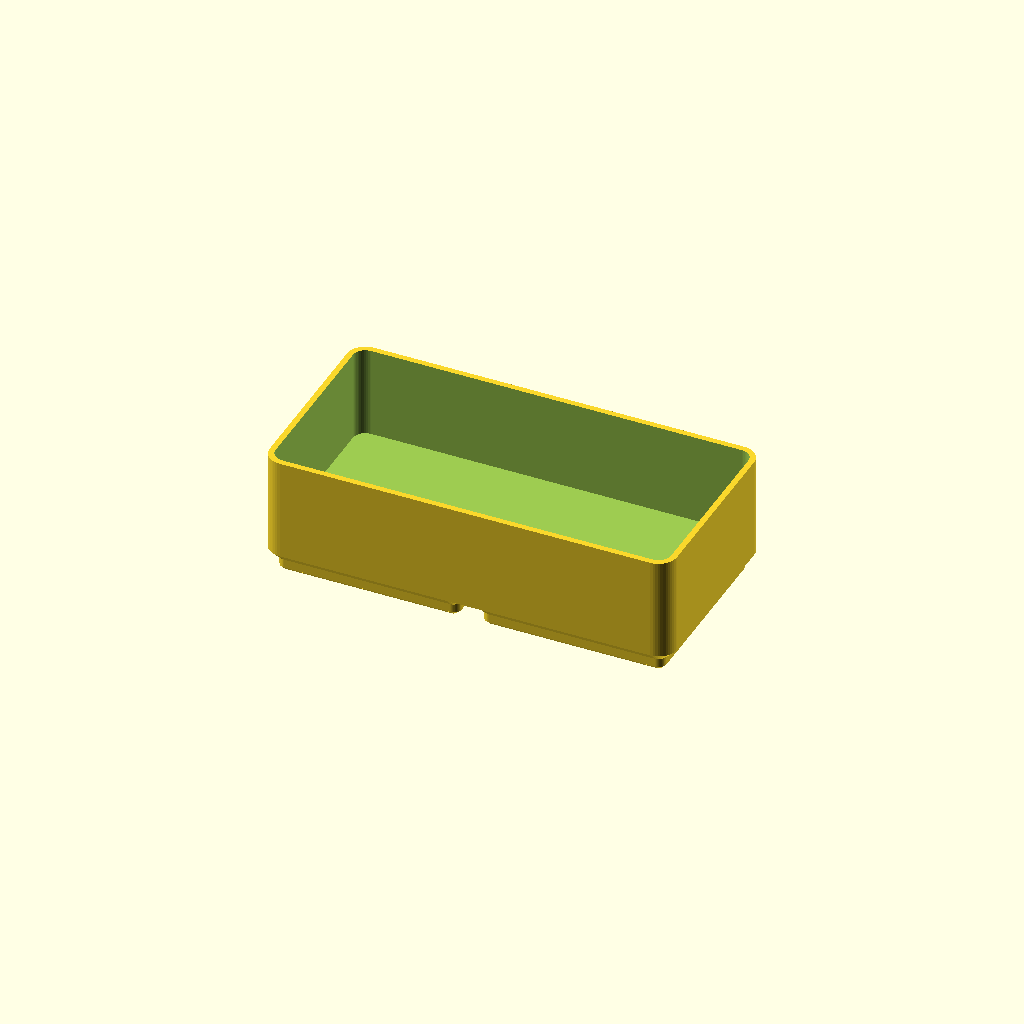
Cell 1 — every parameter at its default value.
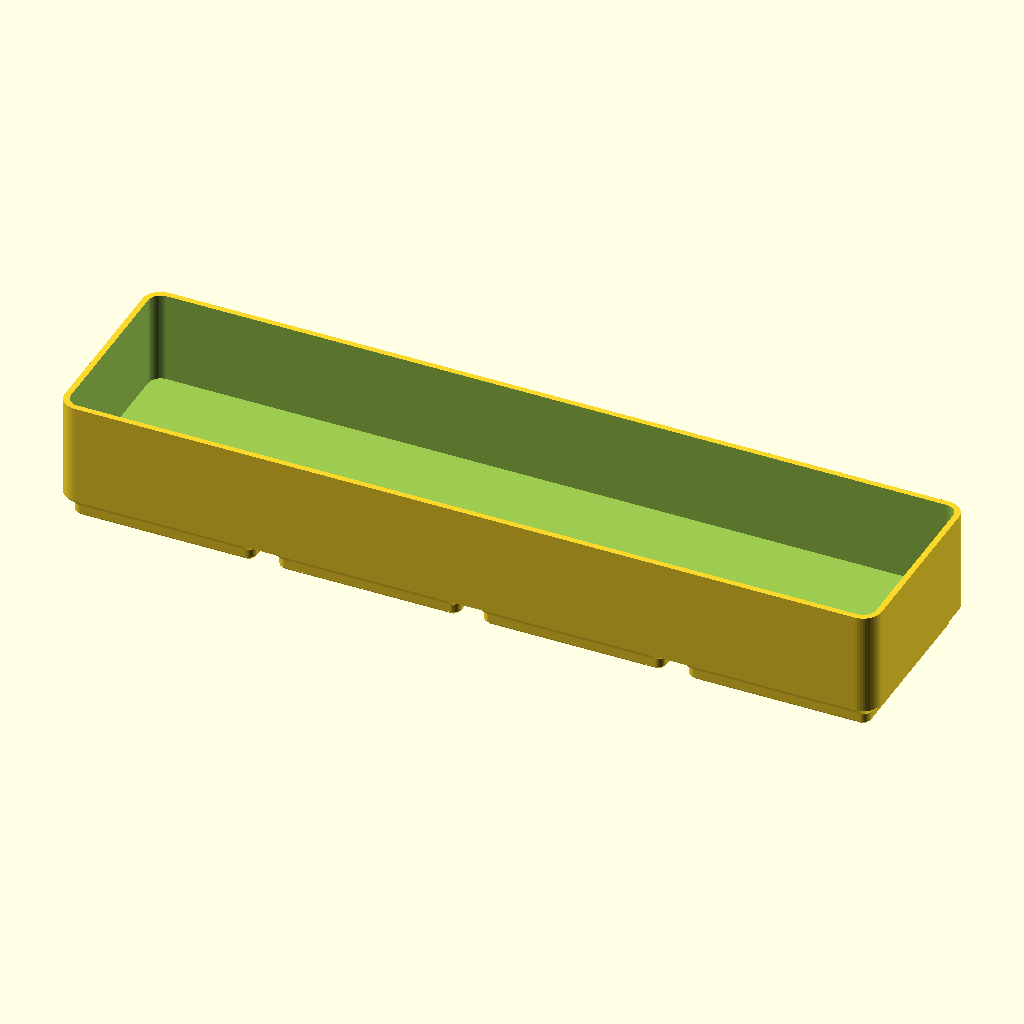
Cell 2: the same model with grid_x = 4.
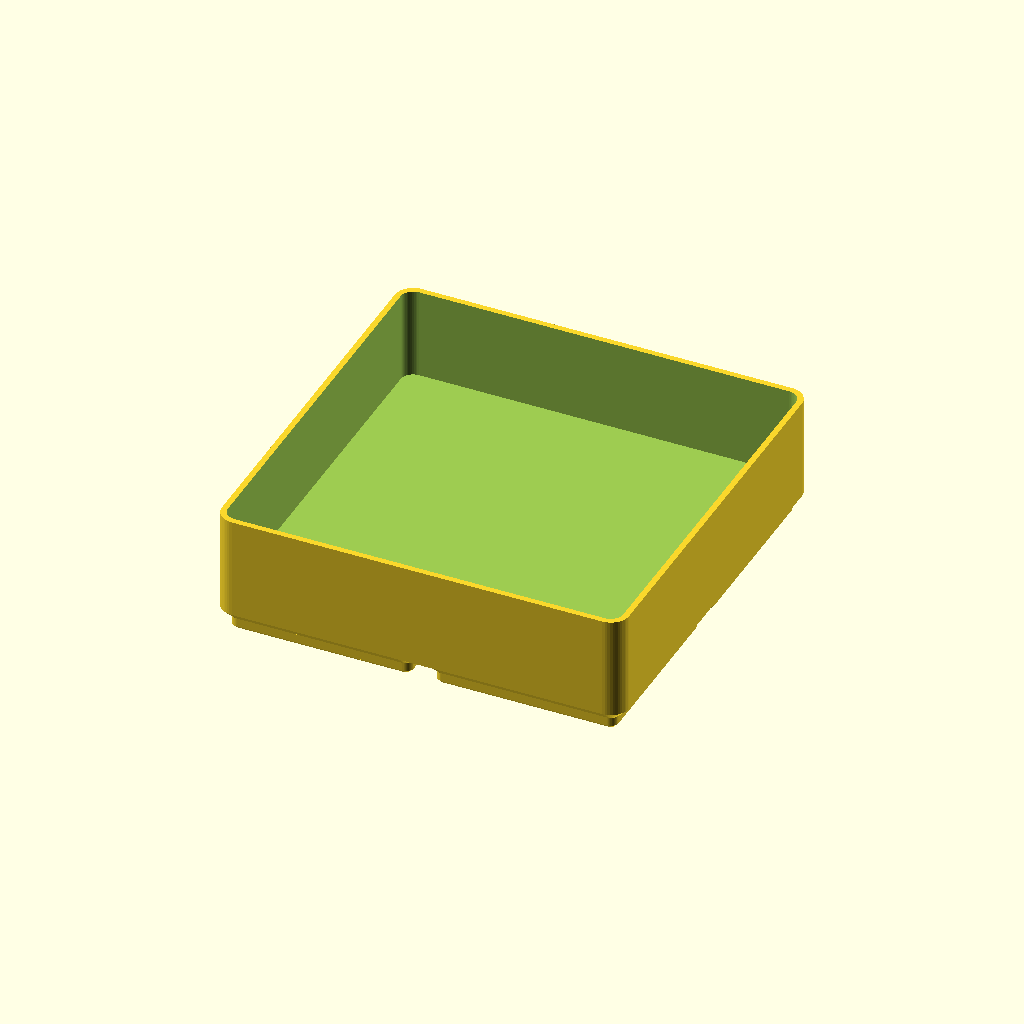
Cell 3 — grid_y set to 2, the other parameters unchanged.
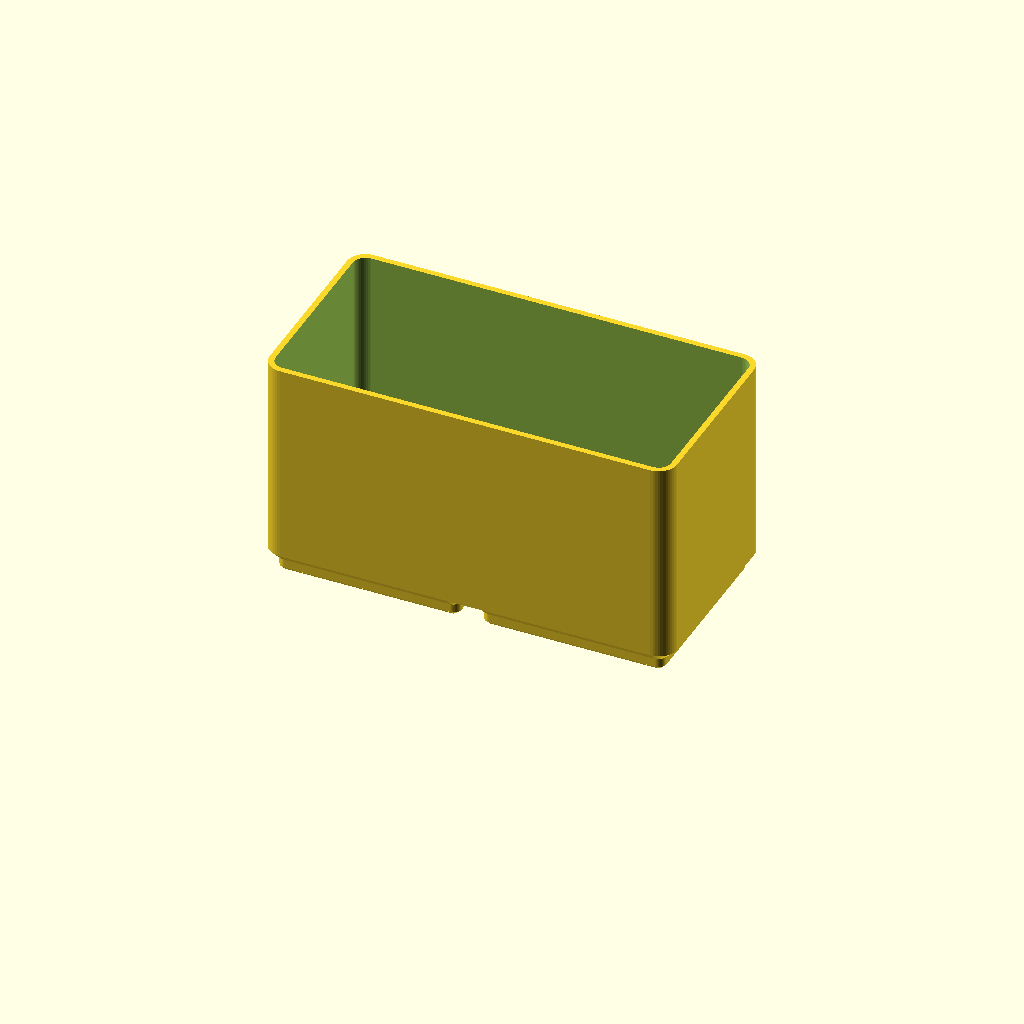
Cell 4: units_h = 6 (everything else at default).
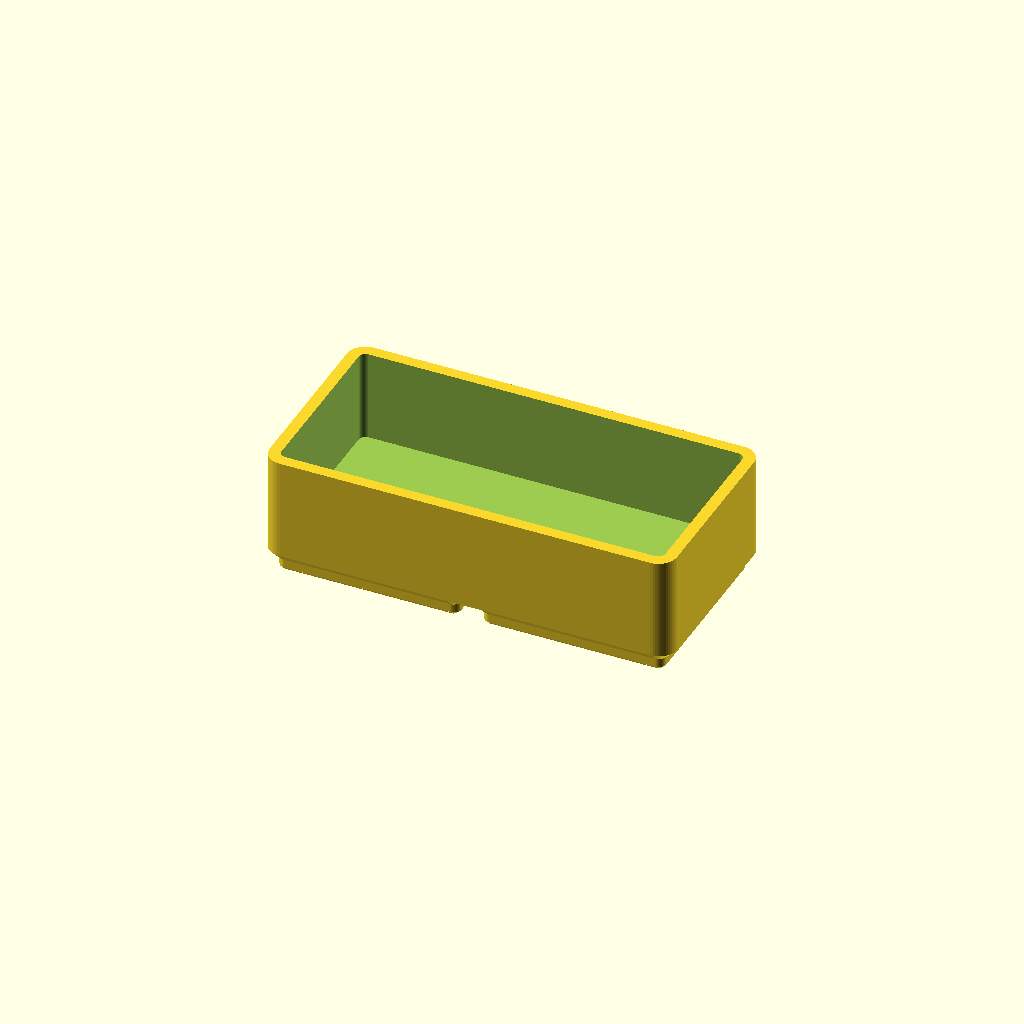
Cell 5: the same model with wall = 2.4.
All cells are drawn from one camera (rotation 55°, 0°, 25°, orthographic, colour scheme Cornfield), so only the parameter changes between them.
The OpenSCAD source (templates/gridfinity_bin/model.scad):
// gridfinity_bin/model.scad — Gridfinity-compatible open storage bin.
// Base pads follow the standard unit profile (bottom-up): 0.8 mm 45°
// chamfer → 1.8 mm straight → 2.15 mm 45° chamfer, 41.5 mm top footprint
// on a 42 mm pitch. Body height = units_h × 7 mm above the 4.75 mm base.

grid_x = 2;
grid_y = 1;
units_h = 3;
wall = 1.2;
floor_th = 2.2;
magnets = 0;

pitch = 42;
pad_top = 41.5;      // pad footprint at the top of the base profile
r_top = 3.75;
h_c1 = 0.8;          // bottom chamfer height (45°)
h_str = 1.8;         // straight section height
h_c2 = 2.15;         // top chamfer height (45°)
base_h = h_c1 + h_str + h_c2;   // 4.75

pad_mid = pad_top - 2 * h_c2;   // 37.2
pad_bot = pad_mid - 2 * h_c1;   // 35.6
r_mid = max(0.5, r_top - h_c2);
r_bot = max(0.3, r_mid - h_c1);

body_w = grid_x * pitch - 0.5;  // 0.25 mm clearance per side
body_d = grid_y * pitch - 0.5;
body_h = units_h * 7;

magnet_d = 6.5;
magnet_h = 2.4;
magnet_off = 13;     // magnet centers ±13 mm from pad center (26 mm spacing)

$fn = 48;

module rounded_rect(w, h, r) {
  rr = min(r, w/3, h/3);
  offset(r = rr) square([w - 2*rr, h - 2*rr], center = true);
}

module slab(w, r, z, h) {
  translate([0, 0, z]) linear_extrude(height = h) rounded_rect(w, w, r);
}

// One base pad: two hulled chamfers around a straight section
module base_pad() {
  hull() {
    slab(pad_bot, r_bot, 0, 0.01);
    slab(pad_mid, r_mid, h_c1, 0.01);
  }
  slab(pad_mid, r_mid, h_c1, h_str);
  hull() {
    slab(pad_mid, r_mid, h_c1 + h_str - 0.01, 0.01);
    slab(pad_top, r_top, base_h - 0.01, 0.01);
  }
}

module pads() {
  for (gx = [0 : grid_x - 1])
    for (gy = [0 : grid_y - 1])
      translate([(gx - (grid_x - 1) / 2) * pitch,
                 (gy - (grid_y - 1) / 2) * pitch, 0])
        base_pad();
}

module magnet_pockets() {
  for (gx = [0 : grid_x - 1])
    for (gy = [0 : grid_y - 1])
      for (mx = [-1, 1])
        for (my = [-1, 1])
          translate([(gx - (grid_x - 1) / 2) * pitch + mx * magnet_off,
                     (gy - (grid_y - 1) / 2) * pitch + my * magnet_off, -0.01])
            cylinder(d = magnet_d, h = magnet_h);
}

difference() {
  union() {
    pads();
    // body shell sits on the pads
    translate([-body_w/2, -body_d/2, base_h])
      linear_extrude(height = body_h)
        translate([body_w/2, body_d/2])
          rounded_rect(body_w, body_d, r_top);
  }
  // interior cavity
  translate([0, 0, base_h + floor_th])
    linear_extrude(height = body_h + 1)
      rounded_rect(body_w - 2*wall, body_d - 2*wall, max(0.5, r_top - wall));
  if (magnets == 1)
    magnet_pockets();
}
Customizer parameters (derived from the source; name, type, default, range or options):
grid_x: number, default 2
grid_y: number, default 1
units_h: number, default 3
wall: number, default 1.2
floor_th: number, default 2.2
magnets: number, default 0
pitch: number, default 42
pad_top: number, default 41.5
r_top: number, default 3.75
h_c1: number, default 0.8
h_str: number, default 1.8
h_c2: number, default 2.15
magnet_d: number, default 6.5
magnet_h: number, default 2.4
magnet_off: number, default 13
